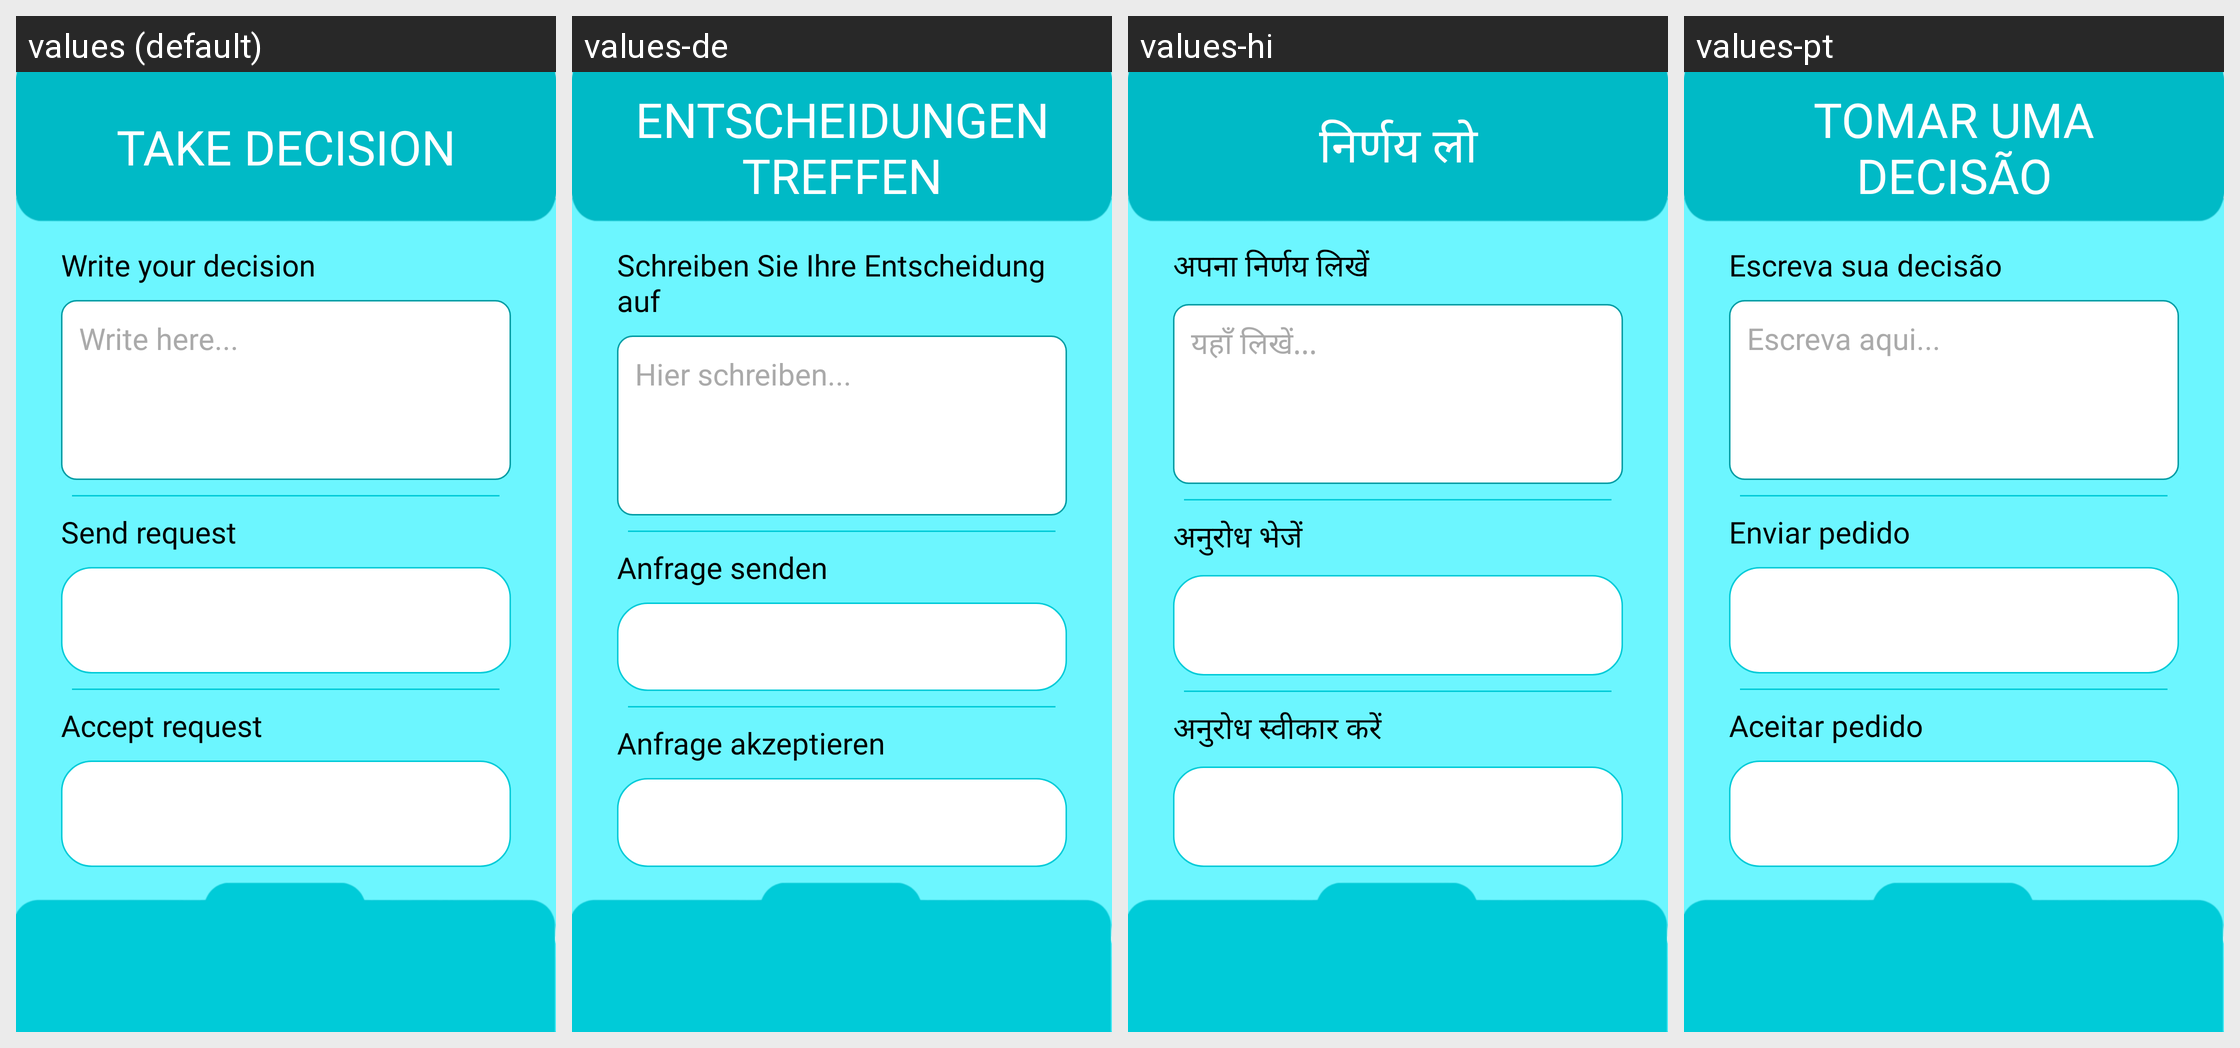

The Android screen above is rendered under several locales of the same app. Produce the string resources it draws, with the default and per-locale values.
Android screen res/layout/play_online_layout.xml rendered under 4 locales, left to right: values (default), values-de, values-hi, values-pt. Device: Nexus 5 (rendered at 1080×1920; each locale shown at half size, 540×960, under a caption strip naming it); theme Theme.Decisions2.
Other locales in the repository, not shown: values-ca, values-es, values-zh.
Strings drawn on this screen, with the default value and each locale's value (text and hints the layout hard-codes, and strings that could not be matched under every locale, appear in the picture but are not listed):

take_decision
  values: Take decision
  values-de: Entscheidungen treffen
  values-hi: निर्णय लो
  values-pt: Tomar uma decisão

write_your_decision
  values: Write your decision
  values-de: Schreiben Sie Ihre Entscheidung auf
  values-hi: अपना निर्णय लिखें
  values-pt: Escreva sua decisão

write_here
  values: Write here...
  values-de: Hier schreiben...
  values-hi: यहाँ लिखें...
  values-pt: Escreva aqui...

send_request
  values: Send request
  values-de: Anfrage senden
  values-hi: अनुरोध भेजें
  values-pt: Enviar pedido

accept_request
  values: Accept request
  values-de: Anfrage akzeptieren
  values-hi: अनुरोध स्वीकार करें
  values-pt: Aceitar pedido
